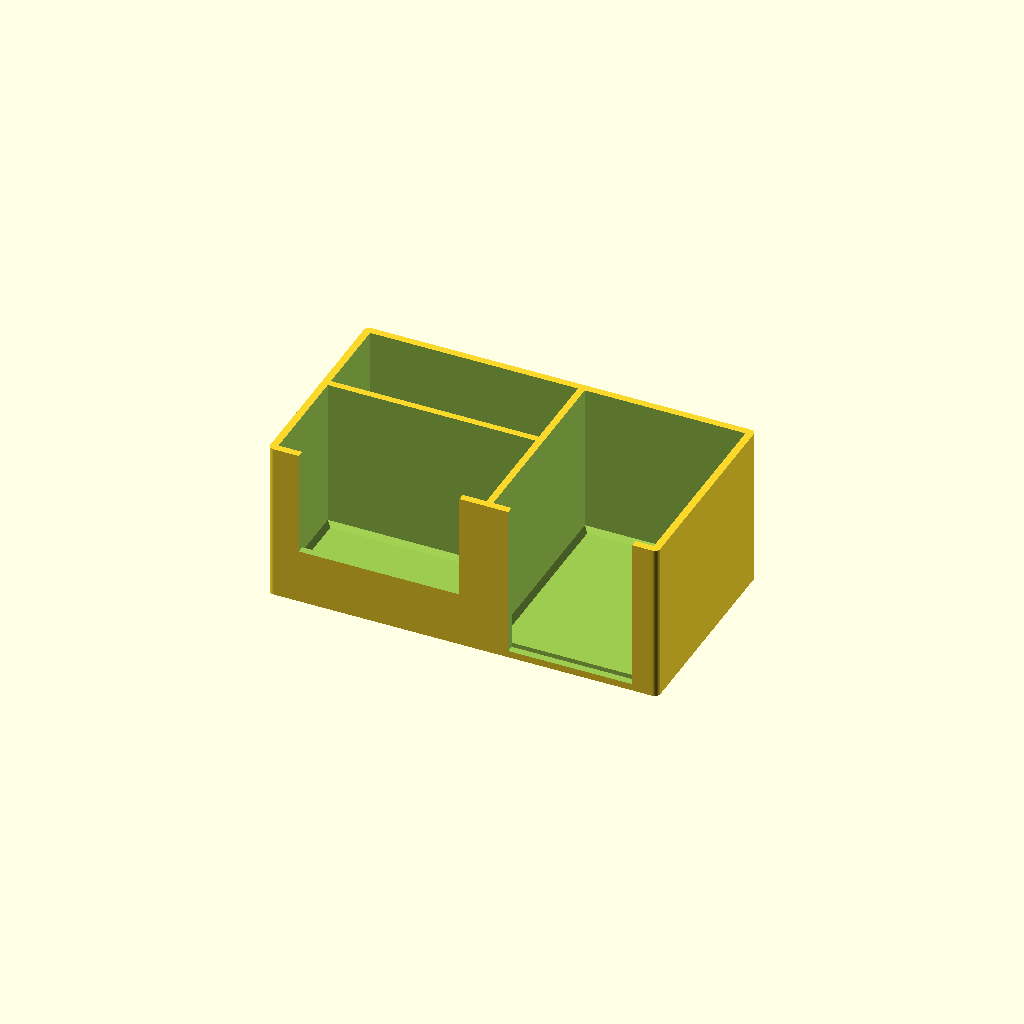
Cell 1: rendered with the file's own defaults.
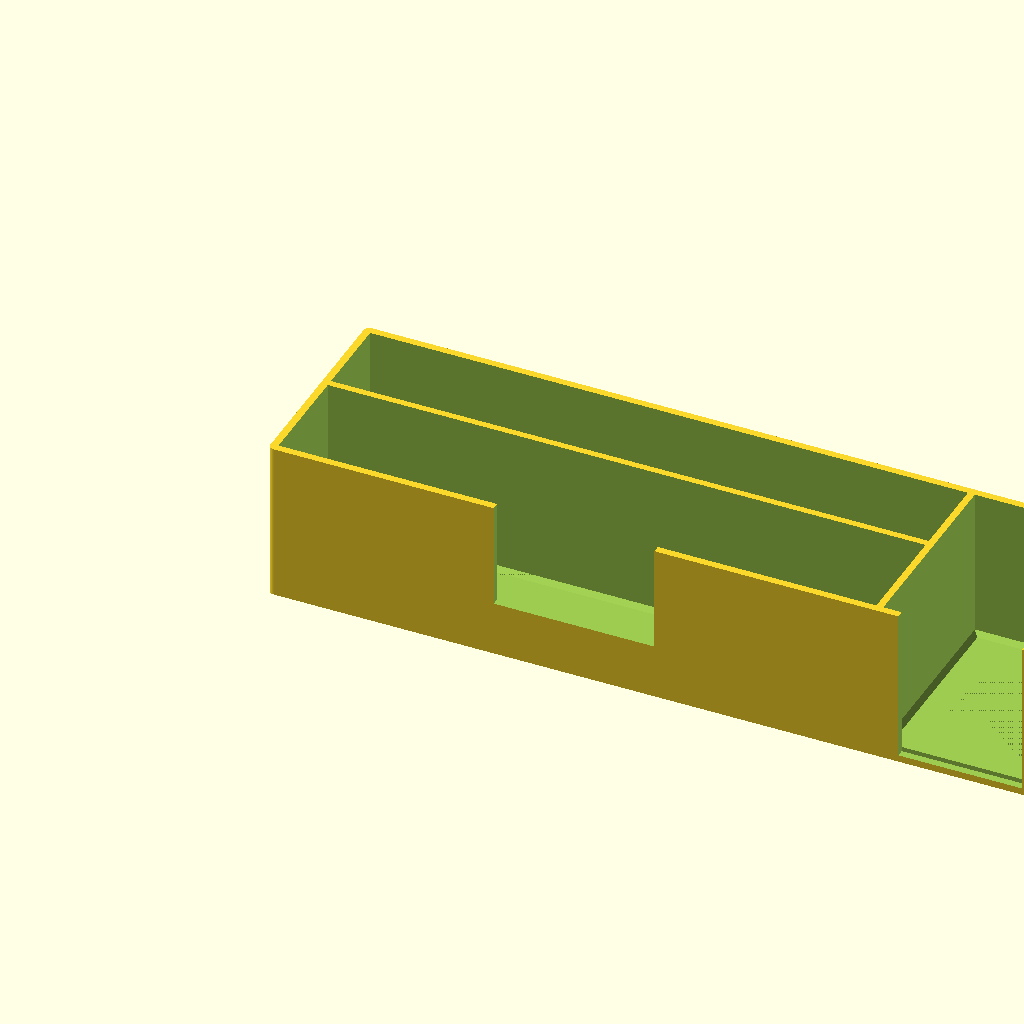
Cell 2: BOX_W = 340 (everything else at default).
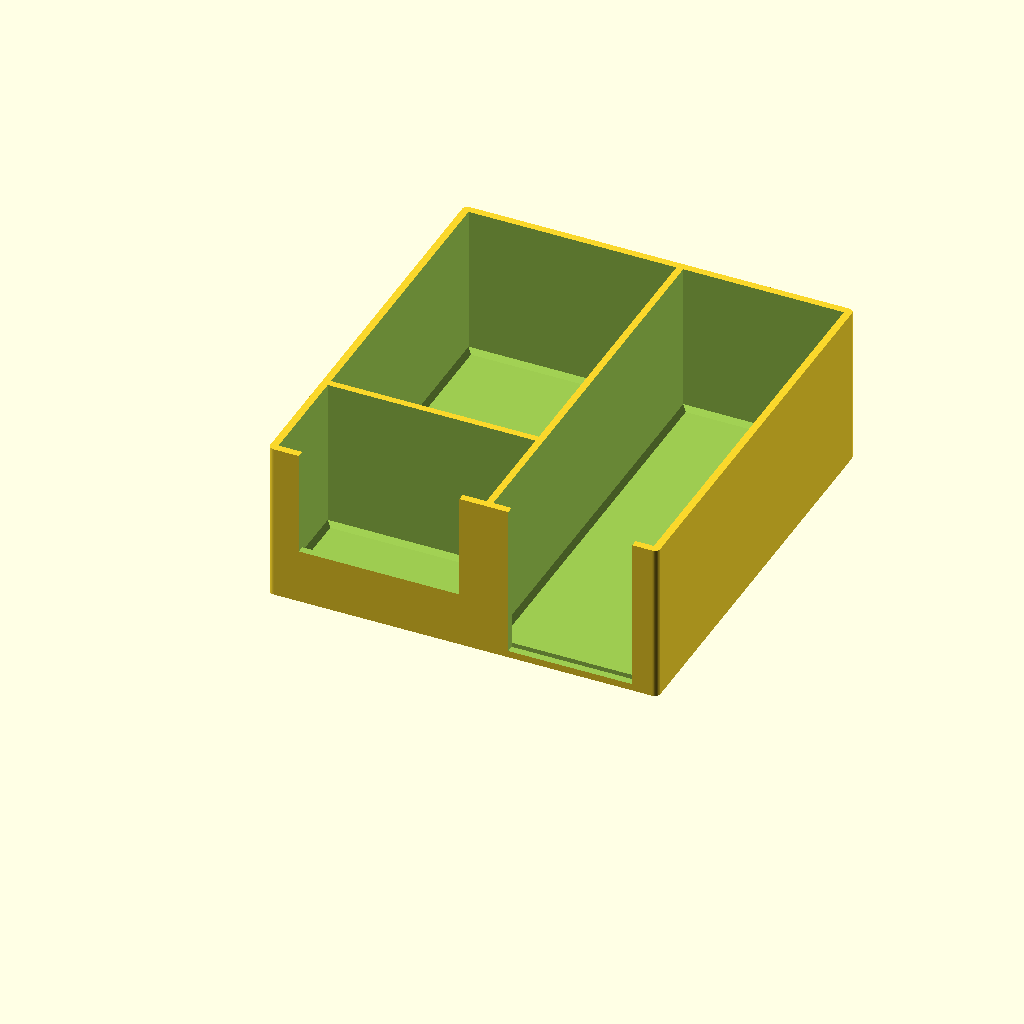
Cell 3: BOX_D = 184 (everything else at default).
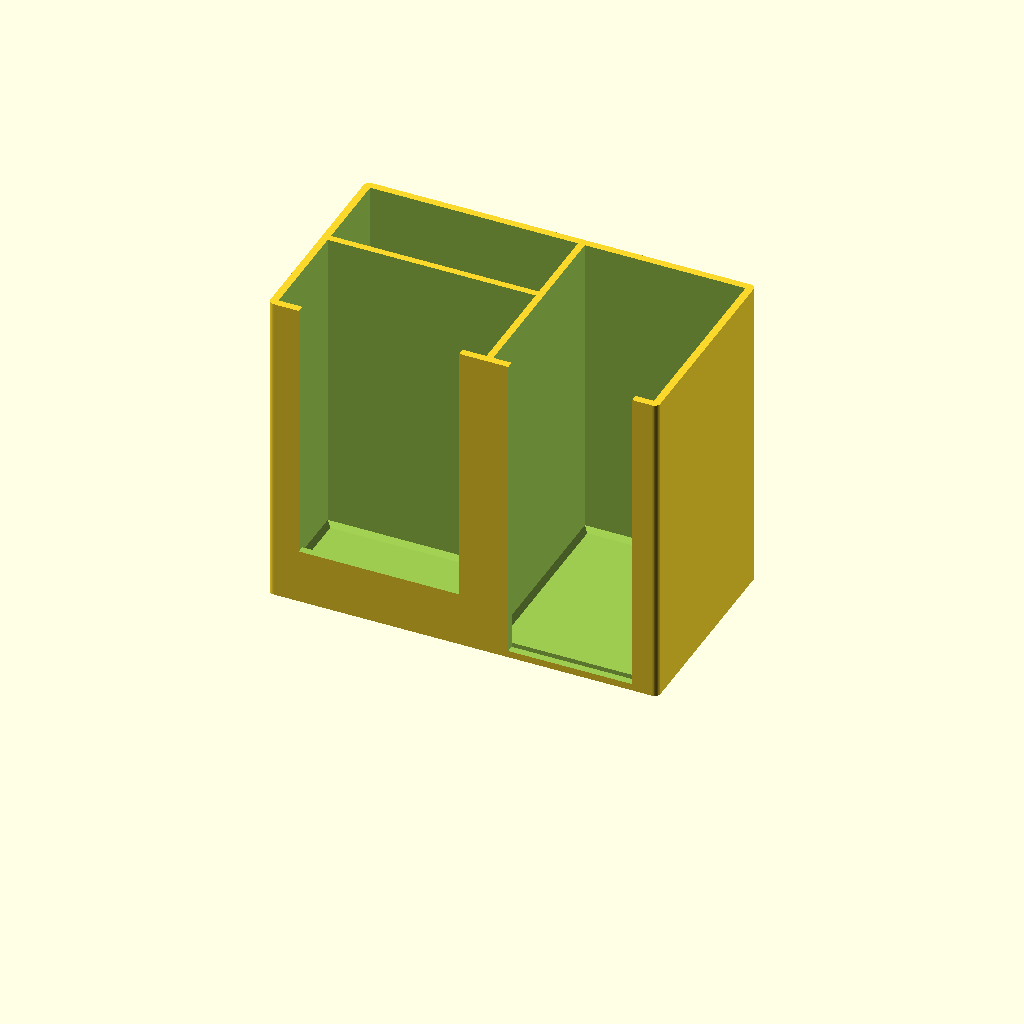
Cell 4: the same model with BOX_H = 140.
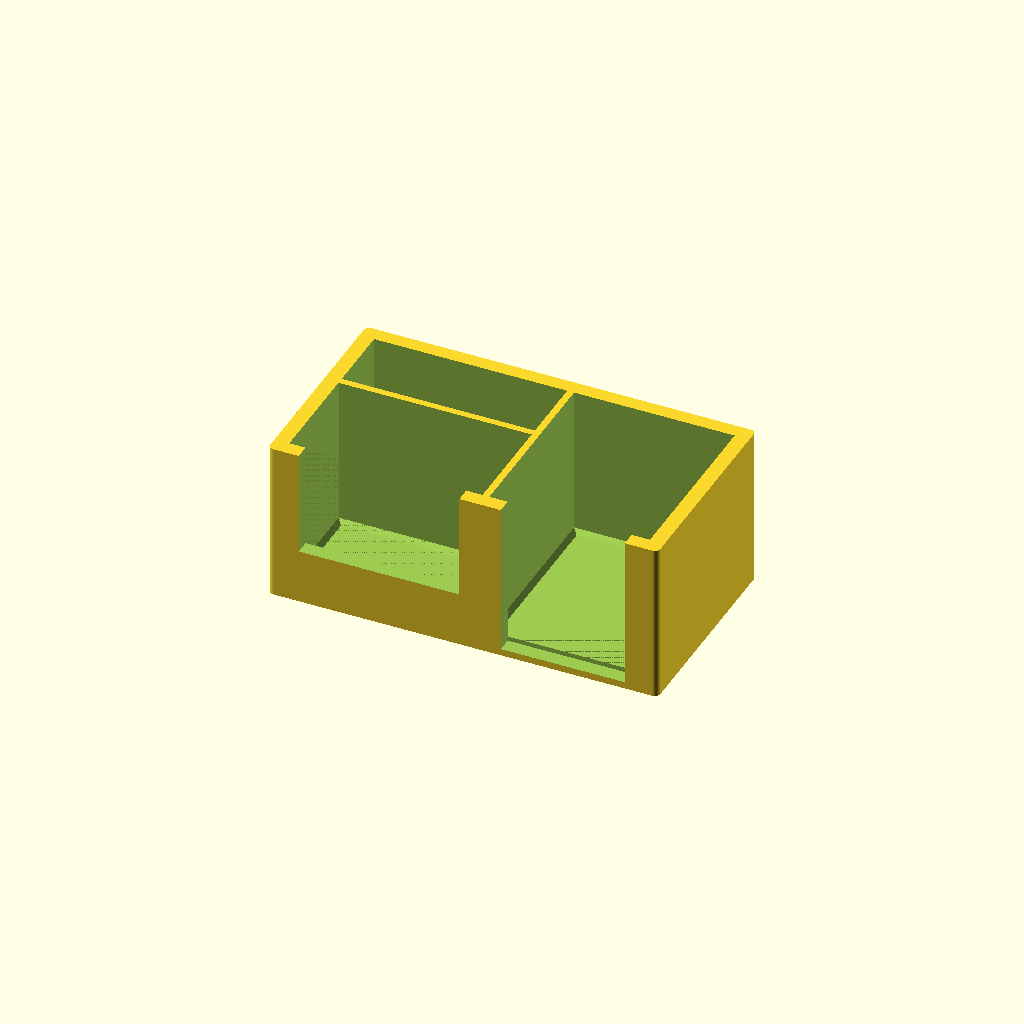
Cell 5: the same model with WALL_T = 6.4.
One fixed orthographic camera (rotation 55°, 0°, 25°; colour scheme Cornfield) for every cell.
The OpenSCAD source (projects/functional/tcg/cold-snap-desk-caddy/cold-snap-desk-caddy.scad):
// =============================================================================
// COLD SNAP DESK CADDY - REVERSED LAYOUT
// Layout:
//   - Left-front bay: Sized for toploaders/sleeves with a mid-height retaining lip
//   - Left-rear bay: Full-height slot for semi-rigids
//   - Right bay: Full-depth slot for penny sleeves with a floor-level cutout
// =============================================================================

$fn = 48;
EPS = 0.02;

// --- Primary Dimensions ---
BOX_W = 170.0; // Expanded from 150.0 to clear both widths comfortably
BOX_D = 92.0; // Overall depth (Y)
BOX_H = 70.0; // Rear/side wall height (Z)

WALL_T = 3.2; // Exterior perimeter wall thickness
DIVIDER_T = 3.0; // Internal divider thickness
FLOOR_T = 3.0; // Bottom floor thickness
OUTER_R = 2.5; // Exterior corner fillet radius

// --- Calibrated Compartment Widths & Depths ---
RIGHT_BAY_W = 70.0; // Sized for 67mm penny sleeves (+3.0mm clearance)
LEFT_FRONT_D = 46.0; // Front-to-back depth for toploaders (~20-22 toploaders)

// Left bay width derives automatically:
// 170 - (2 * 3.2) - 3.0 - 70.0 = 90.6mm
// Gives +5.6mm clearance for 85mm semi-rigids, +14.6mm for 76mm toploaders

// --- Front Cutout Geometry (Aligned to New Widths) ---
LEFT_LIP_H = 24.0;
LEFT_NOTCH_W = 70.0; // Widened opening for comfortable finger grab on toploaders

RIGHT_NOTCH_W = 54.0; // Widened floor-level scoop for penny sleeves
RIGHT_POST_W = 8.0;

// --- Internal Derived Variables ---
AVAIL_X = BOX_W - (2 * WALL_T) - DIVIDER_T;
LEFT_BAY_W = AVAIL_X - RIGHT_BAY_W;

AVAIL_Y = BOX_D - (2 * WALL_T);
RIGHT_BAY_D = AVAIL_Y;
LEFT_REAR_D = AVAIL_Y - LEFT_FRONT_D - DIVIDER_T;

// Sub-Module: 2D Rounded Perimeter Base
module rounded_rect_2d(width, depth, radius) {
  hull() {
    for (dx = [radius, width - radius]) {
      for (dy = [radius, depth - radius]) {
        translate([dx, dy]) circle(r=radius);
      }
    }
  }
}

// Sub-Module: Chamfered Internal Cavity Cutter
module pocket_cutter(width, depth, height, chamfer = 2.0) {
  translate([0, 0, chamfer])
    cube([width, depth, height - chamfer + 2 * EPS]);

  hull() {
    translate([chamfer, chamfer, 0])
      cube([width - 2 * chamfer, depth - 2 * chamfer, EPS]);
    translate([0, 0, chamfer])
      cube([width, depth, EPS]);
  }
}

// Sub-Module: Front Face Pass-Through Windows
module front_cutouts() {
  // 1. Left Front Bay Window (stops at retaining lip)
  translate([WALL_T + (LEFT_BAY_W - LEFT_NOTCH_W) / 2, -EPS, LEFT_LIP_H])
    cube([LEFT_NOTCH_W, WALL_T + 2 * EPS, BOX_H]);

  // 2. Right Bay Window (cuts down to floor plate)
  x_right_start = WALL_T + LEFT_BAY_W + DIVIDER_T;
  translate([x_right_start + (RIGHT_BAY_W - RIGHT_NOTCH_W - RIGHT_POST_W), -EPS, FLOOR_T])
    cube([RIGHT_NOTCH_W, WALL_T + 2 * EPS, BOX_H]);
}

// Top-Level Solid Assembly
module cold_snap_desk_caddy() {
  difference() {
    // Outer Solid Shell
    linear_extrude(height=BOX_H)
      rounded_rect_2d(BOX_W, BOX_D, OUTER_R);

    // 1. Left Front Bay Cavity (Toploaders)
    translate([WALL_T, WALL_T, FLOOR_T])
      pocket_cutter(LEFT_BAY_W, LEFT_FRONT_D, BOX_H - FLOOR_T);

    // 2. Left Rear Bay Cavity (Semi-Rigids)
    y_left_rear = WALL_T + LEFT_FRONT_D + DIVIDER_T;
    translate([WALL_T, y_left_rear, FLOOR_T])
      pocket_cutter(LEFT_BAY_W, LEFT_REAR_D, BOX_H - FLOOR_T);

    // 3. Right Bay Cavity (Full-depth for Penny Sleeves)
    x_right = WALL_T + LEFT_BAY_W + DIVIDER_T;
    translate([x_right, WALL_T, FLOOR_T])
      pocket_cutter(RIGHT_BAY_W, RIGHT_BAY_D, BOX_H - FLOOR_T);

    // 4. Front Face Cutouts
    front_cutouts();
  }
}

cold_snap_desk_caddy();
Parameter table extracted from the source (name, type, default, range or options):
EPS: number, default 0.02
BOX_W: number, default 170
BOX_D: number, default 92
BOX_H: number, default 70
WALL_T: number, default 3.2
DIVIDER_T: number, default 3
FLOOR_T: number, default 3
OUTER_R: number, default 2.5
RIGHT_BAY_W: number, default 70
LEFT_FRONT_D: number, default 46
LEFT_LIP_H: number, default 24
LEFT_NOTCH_W: number, default 70
RIGHT_NOTCH_W: number, default 54
RIGHT_POST_W: number, default 8
